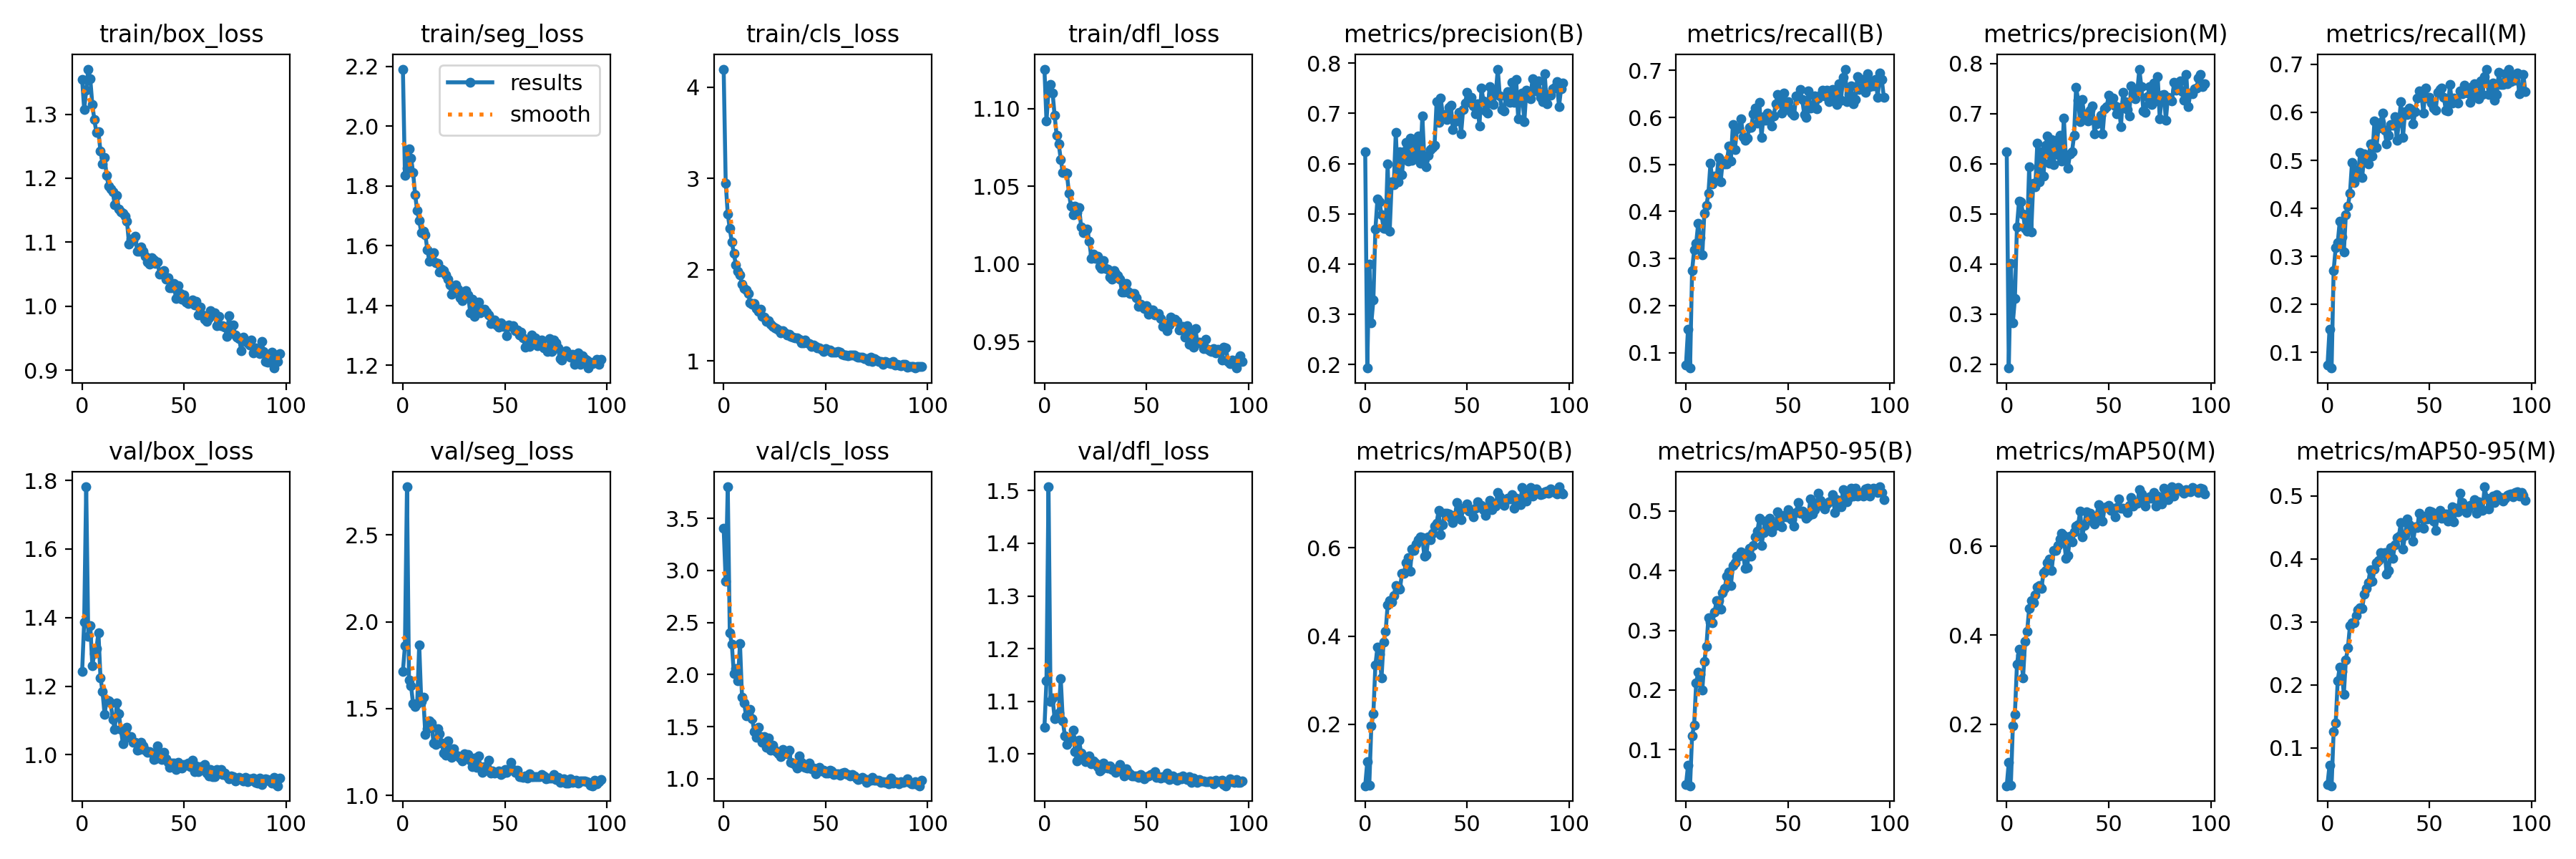

Values plotted in this chart, from the file beside it:
epoch, train/box_loss, train/seg_loss, train/cls_loss, train/dfl_loss, metrics/precision(B), metrics/recall(B), metrics/mAP50(B), metrics/mAP50-95(B), metrics/precision(M), metrics/recall(M), metrics/mAP50(M), metrics/mAP50-95(M), val/box_loss, val/seg_loss, val/cls_loss, val/dfl_loss, lr/pg0, lr/pg1, lr/pg2
0, 1.355, 2.191, 4.197, 1.125, 0.6243, 0.07395, 0.06094, 0.04107, 0.6242, 0.07384, 0.06138, 0.04192, 1.242, 1.715, 3.404, 1.05, 0.07024, 0.003307, 0.003307
1, 1.308, 1.836, 2.95, 1.092, 0.1933, 0.1491, 0.1148, 0.07349, 0.1925, 0.1491, 0.1143, 0.07263, 1.387, 1.861, 2.896, 1.14, 0.04021, 0.006607, 0.006607
2, 1.337, 1.859, 2.612, 1.111, 0.4, 0.06709, 0.06226, 0.03951, 0.401, 0.06769, 0.06242, 0.03955, 1.782, 2.778, 3.803, 1.507, 0.01014, 0.009875, 0.009875
3, 1.37, 1.923, 2.449, 1.116, 0.2829, 0.2743, 0.1962, 0.1233, 0.2834, 0.271, 0.1955, 0.1253, 1.346, 1.663, 2.399, 1.1, 0.009851, 0.009851, 0.009851
4, 1.355, 1.893, 2.302, 1.11, 0.3285, 0.318, 0.2245, 0.141, 0.3311, 0.3176, 0.2224, 0.1387, 1.376, 1.63, 2.29, 1.106, 0.009851, 0.009851, 0.009851
5, 1.315, 1.845, 2.176, 1.095, 0.4696, 0.3321, 0.3348, 0.2123, 0.4747, 0.3282, 0.3338, 0.2068, 1.26, 1.528, 2.01, 1.067, 0.009802, 0.009802, 0.009802
6, 1.291, 1.77, 2.051, 1.083, 0.5301, 0.3754, 0.3743, 0.2298, 0.5249, 0.3735, 0.369, 0.2283, 1.296, 1.514, 2.056, 1.074, 0.009753, 0.009753, 0.009753
7, 1.271, 1.717, 1.978, 1.077, 0.5246, 0.3445, 0.3588, 0.2258, 0.5239, 0.3412, 0.355, 0.2211, 1.31, 1.53, 1.941, 1.078, 0.009703, 0.009703, 0.009703
8, 1.272, 1.685, 1.941, 1.067, 0.4978, 0.3075, 0.3056, 0.2004, 0.4993, 0.309, 0.3046, 0.1852, 1.356, 1.868, 2.298, 1.143, 0.009654, 0.009654, 0.009654
9, 1.242, 1.643, 1.839, 1.059, 0.4719, 0.396, 0.387, 0.248, 0.4717, 0.3871, 0.3859, 0.2394, 1.225, 1.542, 1.784, 1.063, 0.009604, 0.009604, 0.009604
10, 1.222, 1.648, 1.792, 1.059, 0.4717, 0.4122, 0.41, 0.2733, 0.4656, 0.4048, 0.4084, 0.2588, 1.184, 1.565, 1.73, 1.035, 0.009555, 0.009555, 0.009555
11, 1.233, 1.636, 1.777, 1.058, 0.5998, 0.439, 0.47, 0.3211, 0.5947, 0.4314, 0.4605, 0.2938, 1.118, 1.352, 1.602, 1.019, 0.009505, 0.009505, 0.009505
12, 1.205, 1.586, 1.738, 1.046, 0.4653, 0.5026, 0.4801, 0.314, 0.4643, 0.4958, 0.477, 0.2988, 1.158, 1.385, 1.625, 1.03, 0.009456, 0.009456, 0.009456
13, 1.187, 1.547, 1.639, 1.037, 0.5633, 0.4586, 0.4777, 0.3127, 0.5618, 0.4546, 0.4735, 0.298, 1.158, 1.43, 1.669, 1.032, 0.009406, 0.009406, 0.009406
14, 1.183, 1.556, 1.624, 1.032, 0.5587, 0.4748, 0.4919, 0.3308, 0.5546, 0.481, 0.4905, 0.3094, 1.15, 1.419, 1.575, 1.045, 0.009357, 0.009357, 0.009357
15, 1.179, 1.576, 1.626, 1.037, 0.6626, 0.4686, 0.5146, 0.3495, 0.6419, 0.471, 0.5079, 0.3193, 1.104, 1.304, 1.452, 1.005, 0.009307, 0.009307, 0.009307
16, 1.158, 1.543, 1.574, 1.033, 0.5636, 0.5151, 0.5113, 0.3493, 0.5637, 0.5166, 0.5111, 0.3219, 1.073, 1.292, 1.4, 0.9873, 0.009258, 0.009258, 0.009258
17, 1.173, 1.54, 1.539, 1.036, 0.6241, 0.4632, 0.5058, 0.3358, 0.6238, 0.4644, 0.5049, 0.3214, 1.151, 1.383, 1.497, 1.026, 0.009208, 0.009208, 0.009208
18, 1.152, 1.513, 1.563, 1.024, 0.5775, 0.5066, 0.5414, 0.3626, 0.5752, 0.5133, 0.5397, 0.3434, 1.119, 1.356, 1.404, 1.001, 0.009158, 0.009158, 0.009158
19, 1.147, 1.522, 1.489, 1.02, 0.624, 0.5008, 0.5416, 0.3702, 0.6372, 0.5038, 0.5458, 0.3526, 1.074, 1.3, 1.353, 0.991, 0.009109, 0.009109, 0.009109
20, 1.145, 1.518, 1.48, 1.021, 0.6419, 0.5017, 0.5664, 0.3911, 0.6552, 0.4929, 0.5625, 0.3624, 1.032, 1.245, 1.409, 0.986, 0.009059, 0.009059, 0.009059
21, 1.141, 1.502, 1.432, 1.022, 0.6051, 0.5384, 0.577, 0.3978, 0.6019, 0.5345, 0.5709, 0.383, 1.07, 1.23, 1.305, 0.9879, 0.00901, 0.00901, 0.00901
22, 1.132, 1.487, 1.444, 1.015, 0.6512, 0.5076, 0.5475, 0.3751, 0.649, 0.5093, 0.5445, 0.3643, 1.079, 1.314, 1.392, 0.9961, 0.00896, 0.00896, 0.00896
23, 1.097, 1.469, 1.399, 1.004, 0.6058, 0.5855, 0.5975, 0.4092, 0.5981, 0.5815, 0.5903, 0.3832, 1.051, 1.26, 1.277, 0.981, 0.008911, 0.008911, 0.008911
24, 1.105, 1.437, 1.381, 1.006, 0.6445, 0.5322, 0.5944, 0.414, 0.6464, 0.5274, 0.5905, 0.3938, 1.053, 1.219, 1.321, 0.9866, 0.008861, 0.008861, 0.008861
25, 1.103, 1.451, 1.36, 1.003, 0.6169, 0.5752, 0.6083, 0.4243, 0.6188, 0.5679, 0.6021, 0.3968, 1.036, 1.27, 1.275, 0.9821, 0.008812, 0.008812, 0.008812
26, 1.11, 1.468, 1.352, 1.005, 0.6552, 0.5777, 0.6181, 0.4246, 0.657, 0.5797, 0.6166, 0.4096, 1.036, 1.232, 1.258, 0.9764, 0.008762, 0.008762, 0.008762
27, 1.086, 1.453, 1.339, 0.9987, 0.6012, 0.5973, 0.6246, 0.4316, 0.6054, 0.5984, 0.6281, 0.4082, 1.012, 1.227, 1.238, 0.9684, 0.008713, 0.008713, 0.008713
28, 1.086, 1.424, 1.309, 0.9973, 0.6945, 0.5582, 0.6233, 0.428, 0.6917, 0.5621, 0.6238, 0.4102, 1.016, 1.216, 1.215, 0.9709, 0.008663, 0.008663, 0.008663
29, 1.093, 1.415, 1.335, 1.002, 0.6094, 0.5512, 0.5812, 0.404, 0.6107, 0.5337, 0.5724, 0.3762, 1.036, 1.201, 1.283, 0.9827, 0.008614, 0.008614, 0.008614
30, 1.086, 1.43, 1.306, 0.997, 0.5931, 0.5552, 0.5848, 0.4053, 0.5919, 0.5527, 0.5788, 0.3817, 1.027, 1.24, 1.251, 0.9775, 0.008564, 0.008564, 0.008564
31, 1.078, 1.449, 1.282, 0.9967, 0.6172, 0.578, 0.6243, 0.4377, 0.6194, 0.5753, 0.6227, 0.4177, 1.013, 1.22, 1.239, 0.9734, 0.008515, 0.008515, 0.008515
32, 1.069, 1.434, 1.293, 0.9914, 0.6275, 0.5788, 0.6187, 0.4245, 0.6243, 0.5734, 0.6099, 0.4003, 1.007, 1.237, 1.272, 0.9768, 0.008466, 0.008466, 0.008466
33, 1.065, 1.376, 1.27, 0.9905, 0.6323, 0.6081, 0.6329, 0.4423, 0.6565, 0.5915, 0.6315, 0.4218, 1.009, 1.203, 1.159, 0.9707, 0.008416, 0.008416, 0.008416
34, 1.076, 1.42, 1.261, 0.9959, 0.6369, 0.6199, 0.6491, 0.4565, 0.7529, 0.542, 0.6449, 0.4334, 1.006, 1.165, 1.152, 0.9704, 0.008367, 0.008367, 0.008367
35, 1.073, 1.364, 1.255, 0.9941, 0.7228, 0.5881, 0.6556, 0.4664, 0.7271, 0.5789, 0.6485, 0.4365, 0.9866, 1.217, 1.137, 0.9644, 0.008317, 0.008317, 0.008317
36, 1.067, 1.388, 1.251, 0.9925, 0.6823, 0.632, 0.6851, 0.488, 0.6839, 0.6222, 0.6783, 0.4578, 0.9886, 1.161, 1.103, 0.9732, 0.008268, 0.008268, 0.008268
37, 1.069, 1.411, 1.24, 0.9904, 0.7309, 0.5579, 0.6299, 0.4417, 0.7277, 0.5482, 0.6202, 0.4157, 1.026, 1.227, 1.219, 0.9805, 0.008218, 0.008218, 0.008218
38, 1.05, 1.376, 1.2, 0.9821, 0.6978, 0.6021, 0.6519, 0.4642, 0.6955, 0.601, 0.6466, 0.4371, 0.9972, 1.167, 1.16, 0.9692, 0.008169, 0.008169, 0.008169
39, 1.054, 1.385, 1.197, 0.982, 0.6973, 0.594, 0.6779, 0.4833, 0.6998, 0.5951, 0.6767, 0.4633, 0.9853, 1.135, 1.117, 0.9577, 0.008119, 0.008119, 0.008119
40, 1.056, 1.387, 1.229, 0.9876, 0.6879, 0.6099, 0.6786, 0.4762, 0.6856, 0.6096, 0.6746, 0.4546, 1.007, 1.166, 1.108, 0.9725, 0.00807, 0.00807, 0.00807
41, 1.043, 1.377, 1.199, 0.9822, 0.7119, 0.6003, 0.677, 0.4875, 0.7075, 0.6064, 0.6741, 0.4472, 0.9886, 1.168, 1.102, 0.9665, 0.00802, 0.00802, 0.00802
42, 1.044, 1.368, 1.186, 0.981, 0.7164, 0.581, 0.6663, 0.4647, 0.7162, 0.5754, 0.6568, 0.4278, 0.9773, 1.202, 1.151, 0.9619, 0.007971, 0.007971, 0.007971
43, 1.029, 1.338, 1.155, 0.9812, 0.6677, 0.6038, 0.658, 0.4765, 0.66, 0.601, 0.6494, 0.4509, 0.964, 1.13, 1.098, 0.9589, 0.007921, 0.007921, 0.007921
44, 1.029, 1.342, 1.177, 0.9811, 0.6829, 0.629, 0.6728, 0.4761, 0.6804, 0.6304, 0.6683, 0.4499, 0.9755, 1.14, 1.101, 0.9585, 0.007872, 0.007872, 0.007872
45, 1.035, 1.351, 1.162, 0.9781, 0.6871, 0.6494, 0.702, 0.4985, 0.6837, 0.6443, 0.6926, 0.4725, 0.975, 1.129, 1.05, 0.9582, 0.007822, 0.007822, 0.007822
46, 1.012, 1.335, 1.142, 0.9729, 0.7016, 0.646, 0.6883, 0.4897, 0.6976, 0.6398, 0.6825, 0.4647, 0.9562, 1.133, 1.097, 0.955, 0.007772, 0.007772, 0.007772
47, 1.033, 1.328, 1.144, 0.9742, 0.659, 0.6093, 0.6636, 0.4737, 0.6604, 0.5984, 0.6563, 0.4481, 0.9779, 1.141, 1.108, 0.9605, 0.007723, 0.007723, 0.007723
48, 1.02, 1.342, 1.127, 0.9729, 0.7079, 0.6511, 0.689, 0.4928, 0.71, 0.6513, 0.6876, 0.4682, 0.9653, 1.119, 1.075, 0.9584, 0.007673, 0.007673, 0.007673
49, 1.011, 1.329, 1.106, 0.9714, 0.7209, 0.6164, 0.6893, 0.4906, 0.7142, 0.6296, 0.6886, 0.463, 0.9616, 1.127, 1.082, 0.9529, 0.007624, 0.007624, 0.007624
50, 1.018, 1.333, 1.136, 0.9732, 0.7423, 0.6332, 0.7001, 0.5024, 0.7366, 0.6307, 0.6924, 0.4753, 0.9723, 1.148, 1.054, 0.9569, 0.007574, 0.007574, 0.007574
51, 1.006, 1.299, 1.117, 0.9677, 0.7272, 0.6181, 0.6828, 0.4874, 0.7267, 0.6201, 0.6806, 0.4746, 0.9695, 1.132, 1.058, 0.9588, 0.007525, 0.007525, 0.007525
52, 1.004, 1.334, 1.12, 0.9704, 0.7312, 0.609, 0.687, 0.4859, 0.7306, 0.6084, 0.6827, 0.4596, 0.9753, 1.147, 1.083, 0.9616, 0.007476, 0.007476, 0.007476
53, 1.008, 1.331, 1.096, 0.9705, 0.7143, 0.6048, 0.6709, 0.4753, 0.7154, 0.6048, 0.6663, 0.4446, 0.9649, 1.191, 1.078, 0.9625, 0.007426, 0.007426, 0.007426
54, 1.01, 1.331, 1.1, 0.9671, 0.6994, 0.6458, 0.6893, 0.498, 0.6995, 0.6419, 0.6865, 0.4703, 0.9844, 1.149, 1.044, 0.9669, 0.007377, 0.007377, 0.007377
55, 1.003, 1.315, 1.092, 0.9676, 0.7184, 0.6446, 0.7042, 0.5138, 0.7132, 0.6476, 0.7061, 0.4769, 0.9511, 1.133, 1.05, 0.9554, 0.007327, 0.007327, 0.007327
56, 1.008, 1.317, 1.103, 0.9681, 0.6753, 0.6593, 0.6933, 0.4969, 0.6746, 0.651, 0.685, 0.4643, 0.9668, 1.147, 1.048, 0.9569, 0.007278, 0.007278, 0.007278
57, 0.9863, 1.301, 1.094, 0.9651, 0.7498, 0.6378, 0.6967, 0.4994, 0.7427, 0.6317, 0.6846, 0.4694, 0.9498, 1.109, 1.032, 0.9536, 0.007228, 0.007228, 0.007228
58, 0.9984, 1.31, 1.071, 0.9601, 0.7243, 0.6057, 0.686, 0.4945, 0.7234, 0.6051, 0.6833, 0.4708, 0.9651, 1.107, 1.057, 0.9575, 0.007178, 0.007178, 0.007178
59, 0.9864, 1.292, 1.068, 0.9619, 0.7055, 0.5997, 0.6736, 0.4878, 0.7085, 0.6025, 0.6748, 0.46, 0.956, 1.103, 1.059, 0.9557, 0.007129, 0.007129, 0.007129
... 38 more rows
